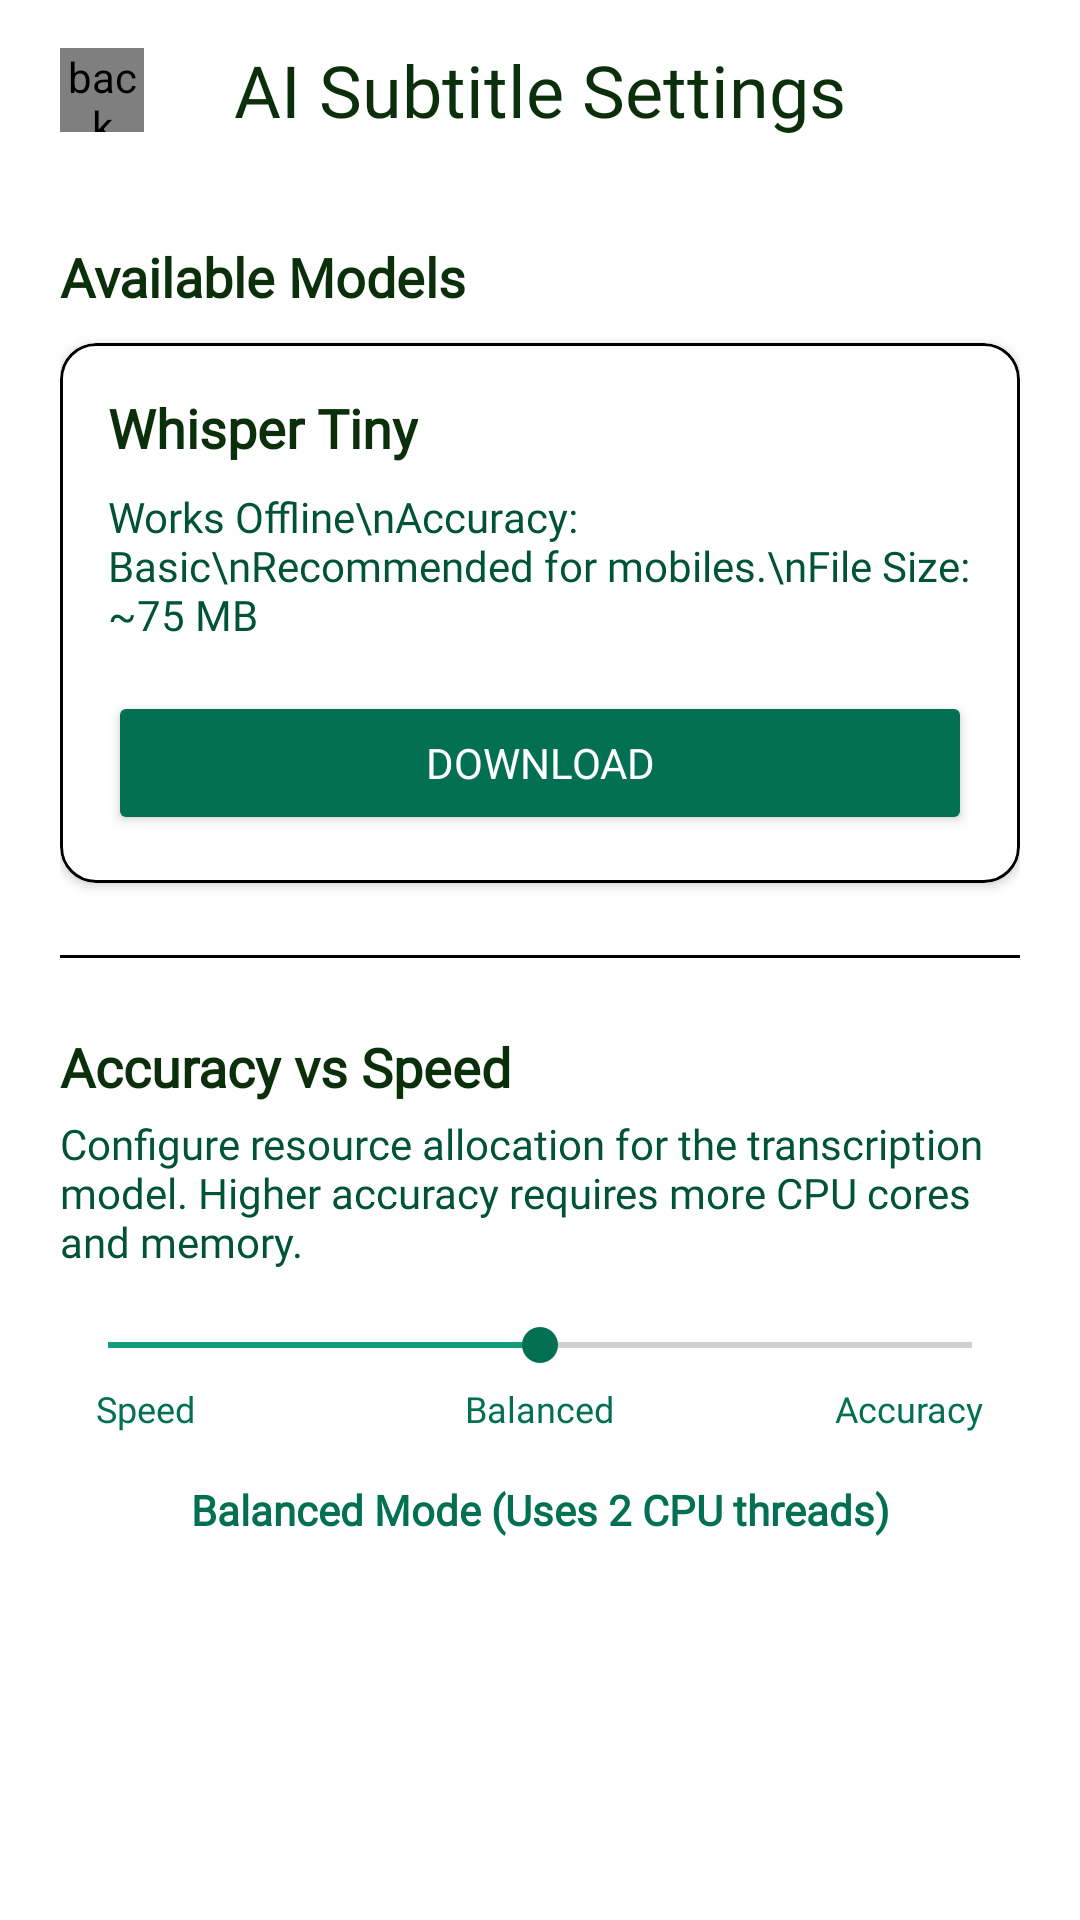

This screen was rendered from an Android layout file. Write that file and the resources it references.
<!-- AndroidManifest.xml: application theme Theme.RockPixelPlay -->
<!-- res/layout/activity_ai_subtitle.xml -->
<?xml version="1.0" encoding="utf-8"?>
<androidx.constraintlayout.widget.ConstraintLayout xmlns:android="http://schemas.android.com/apk/res/android"
    xmlns:app="http://schemas.android.com/apk/res-auto"
    xmlns:tools="http://schemas.android.com/tools"
    android:id="@+id/main"
    android:layout_width="match_parent"
    android:layout_height="match_parent"
    android:background="@color/mainscreen"
    tools:context=".ui.AiSubtitleActivity">

    <RelativeLayout
        android:id="@+id/toolbar"
        android:layout_width="0dp"
        android:layout_height="60dp"
        app:layout_constraintEnd_toEndOf="parent"
        app:layout_constraintStart_toStartOf="parent"
        app:layout_constraintTop_toTopOf="parent">

        <TextView
            android:id="@+id/title"
            style="@style/MaterialAlertDialog.Material3.Title.Text"
            android:layout_width="wrap_content"
            android:layout_height="wrap_content"
            android:layout_centerHorizontal="true"
            android:layout_centerVertical="true"
            android:fontFamily="@font/outfit"
            android:text="AI Subtitle Settings"
            android:textColor="@color/darkgreen" />

        <com.rock.pixelplay.widgets.PopButton
            android:id="@+id/back"
            android:layout_width="28dp"
            android:layout_height="28dp"
            android:layout_centerVertical="true"
            android:layout_marginStart="20dp"
            android:background="@color/transparent"
            android:contentDescription="@string/back"
            android:scaleType="center"
            android:src="@drawable/ic_round_arrow_back_ios_new"
            android:tint="@color/darkgreen" />
    </RelativeLayout>

    <ScrollView
        android:layout_width="match_parent"
        android:layout_height="0dp"
        app:layout_constraintBottom_toBottomOf="parent"
        app:layout_constraintTop_toBottomOf="@id/toolbar">

        <LinearLayout
            android:layout_width="match_parent"
            android:layout_height="wrap_content"
            android:orientation="vertical"
            android:padding="20dp">

            <TextView
                android:layout_width="wrap_content"
                android:layout_height="wrap_content"
                android:fontFamily="@font/outfit"
                android:layout_marginBottom="10dp"
                android:text="Available Models"
                android:textColor="@color/darkgreen"
                android:textSize="18sp"
                android:textStyle="bold" />

            <com.google.android.material.card.MaterialCardView
                android:layout_width="match_parent"
                android:layout_height="wrap_content"
                app:cardCornerRadius="12dp"
                app:cardElevation="2dp"
                app:strokeColor="@color/black_and_white"
                app:strokeWidth="1dp"
                app:cardBackgroundColor="@color/listback">

                <LinearLayout
                    android:layout_width="match_parent"
                    android:layout_height="wrap_content"
                    android:orientation="vertical"
                    android:padding="16dp">

                    <RelativeLayout
                        android:layout_width="match_parent"
                        android:layout_height="wrap_content">

                        <TextView
                            android:id="@+id/model_title"
                            android:layout_width="wrap_content"
                            android:layout_height="wrap_content"
                            android:fontFamily="@font/outfit"
                            android:text="Whisper Tiny"
                            android:textColor="@color/darkgreen"
                            android:textSize="18sp"
                            android:textStyle="bold" />

                        <TextView
                            android:id="@+id/model_status_badge"
                            android:layout_width="wrap_content"
                            android:layout_height="wrap_content"
                            android:layout_alignParentEnd="true"
                            android:layout_centerVertical="true"
                            android:background="@drawable/round_bg"
                            android:paddingHorizontal="8dp"
                            android:backgroundTint="#595959"
                            android:paddingVertical="4dp"
                            android:text="Not Downloaded"
                            android:textColor="@color/white"
                            android:textSize="12sp"
                            android:textStyle="bold" />
                    </RelativeLayout>

                    <TextView
                        android:layout_width="match_parent"
                        android:layout_height="wrap_content"
                        android:layout_marginTop="8dp"
                        android:text="Works Offline\nAccuracy: Basic\nRecommended for mobiles.\nFile Size: ~75 MB"
                        android:textColor="@color/primary_900"
                        android:textSize="14sp" />

                    <LinearLayout
                        android:id="@+id/download_progress_container"
                        android:layout_width="match_parent"
                        android:layout_height="wrap_content"
                        android:layout_marginTop="16dp"
                        android:orientation="vertical"
                        android:visibility="gone">

                        <ProgressBar
                            android:id="@+id/download_progress"
                            style="?android:attr/progressBarStyleHorizontal"
                            android:layout_width="match_parent"
                            android:layout_height="wrap_content"
                            android:progressTint="@color/primary_500" />

                        <RelativeLayout
                            android:layout_width="match_parent"
                            android:layout_height="wrap_content"
                            android:layout_marginTop="4dp">

                            <TextView
                                android:id="@+id/download_size_text"
                                android:layout_width="wrap_content"
                                android:layout_height="wrap_content"
                                android:text="0.0 MB / 0.0 MB"
                                android:textColor="@color/primary_800"
                                android:textSize="12sp" />

                            <TextView
                                android:id="@+id/download_percent"
                                android:layout_width="wrap_content"
                                android:layout_height="wrap_content"
                                android:layout_alignParentEnd="true"
                                android:text="0%"
                                android:textColor="@color/primary_800"
                                android:textSize="12sp" />
                        </RelativeLayout>
                    </LinearLayout>

                    <LinearLayout
                        android:layout_width="match_parent"
                        android:layout_height="wrap_content"
                        android:layout_marginTop="16dp"
                        android:gravity="end"
                        android:orientation="horizontal">

                        <Button
                            android:id="@+id/delete_button"
                            style="@style/Widget.Material3.Button.OutlinedButton"
                            android:layout_width="wrap_content"
                            android:layout_height="wrap_content"
                            android:layout_marginEnd="8dp"
                            android:text="Delete"
                            android:textColor="@android:color/holo_red_dark"
                            android:visibility="gone" />

                        <Button
                            android:id="@+id/action_button"
                            android:layout_width="match_parent"
                            android:layout_height="wrap_content"
                            android:backgroundTint="@color/primary_800"
                            android:text="Download"
                            android:textColor="@color/white" />
                    </LinearLayout>
                </LinearLayout>
            </com.google.android.material.card.MaterialCardView>

            <View
                android:layout_width="match_parent"
                android:layout_height="1dp"
                android:layout_marginVertical="24dp"
                android:background="@color/black_and_white" />

            <TextView
                android:layout_width="wrap_content"
                android:layout_height="wrap_content"
                android:fontFamily="@font/outfit"
                android:text="Accuracy vs Speed"
                android:textColor="@color/darkgreen"
                android:textSize="18sp"
                android:textStyle="bold" />

            <TextView
                android:layout_width="match_parent"
                android:layout_height="wrap_content"
                android:layout_marginTop="4dp"
                android:text="Configure resource allocation for the transcription model. Higher accuracy requires more CPU cores and memory."
                android:textColor="@color/primary_900"
                android:textSize="14sp" />

            <SeekBar
                android:id="@+id/accuracy_slider"
                android:layout_width="match_parent"
                android:layout_height="wrap_content"
                android:layout_marginTop="16dp"
                android:max="2"
                android:progress="1"
                android:progressTint="@color/primary_500"
                android:thumbTint="@color/primary_800" />

            <RelativeLayout
                android:layout_width="match_parent"
                android:layout_height="wrap_content"
                android:layout_marginTop="4dp"
                android:paddingHorizontal="12dp">

                <TextView
                    android:layout_width="wrap_content"
                    android:layout_height="wrap_content"
                    android:text="Speed"
                    android:textColor="@color/primary_800"
                    android:textSize="12sp" />

                <TextView
                    android:layout_width="wrap_content"
                    android:layout_height="wrap_content"
                    android:layout_centerHorizontal="true"
                    android:text="Balanced"
                    android:textColor="@color/primary_800"
                    android:textSize="12sp" />

                <TextView
                    android:layout_width="wrap_content"
                    android:layout_height="wrap_content"
                    android:layout_alignParentEnd="true"
                    android:text="Accuracy"
                    android:textColor="@color/primary_800"
                    android:textSize="12sp" />
            </RelativeLayout>

            <TextView
                android:id="@+id/accuracy_desc"
                android:layout_width="match_parent"
                android:layout_height="wrap_content"
                android:layout_marginTop="16dp"
                android:gravity="center"
                android:text="Balanced Mode (Uses 2 CPU threads)"
                android:textColor="@color/primary_800"
                android:textSize="14sp"
                android:textStyle="bold" />

        </LinearLayout>
    </ScrollView>
</androidx.constraintlayout.widget.ConstraintLayout>
<!-- resources referenced by this layout -->
<resources>
  <color name="black_and_white">#000000</color>
  <color name="darkgreen">#0B2F0B</color>
  <color name="listback">#FFFFFF</color>
  <color name="mainscreen">#ffffff</color>
  <color name="primary_500">#149d7c</color>
  <color name="primary_800">#037053</color>
  <color name="primary_900">#005338</color>
  <color name="transparent">#00000000</color>
  <color name="white">#FFFFFF</color>
  <!-- drawable ic_round_arrow_back_ios_new (drawable) -->
  <vector xmlns:android="http://schemas.android.com/apk/res/android"
      android:width="31dp"
      android:height="31dp"
      android:viewportWidth="31"
      android:viewportHeight="31">
    <path
        android:pathData="M21.803,3.72C21.653,3.57 21.475,3.45 21.279,3.369C21.083,3.288 20.872,3.246 20.66,3.246C20.448,3.246 20.237,3.288 20.041,3.369C19.845,3.45 19.667,3.57 19.517,3.72L8.654,14.583C8.534,14.702 8.439,14.844 8.375,15.001C8.31,15.157 8.276,15.324 8.276,15.493C8.276,15.663 8.31,15.83 8.375,15.986C8.439,16.143 8.534,16.285 8.654,16.404L19.517,27.267C20.15,27.9 21.17,27.9 21.803,27.267C22.436,26.634 22.436,25.614 21.803,24.981L12.322,15.5L21.816,6.006C22.436,5.373 22.436,4.353 21.803,3.72Z"
        android:fillColor="#ffffff"/>
  </vector>
  <string name="back">back\n</string>
  <style name="Theme.RockPixelPlay" parent="Base.Theme.RockPixelPlay" />
  <style name="Base.Theme.RockPixelPlay" parent="Theme.Material3.DayNight.NoActionBar">
          <item name="colorPrimary">#149d7c</item>
          <item name="colorPrimaryDark">#005338</item>
          <item name="colorAccent">#8d41f4</item>
          <item name="fontFamily">@font/outfit</item>
          <item name="colorSecondary">#8d41f4</item>
      </style>
</resources>
